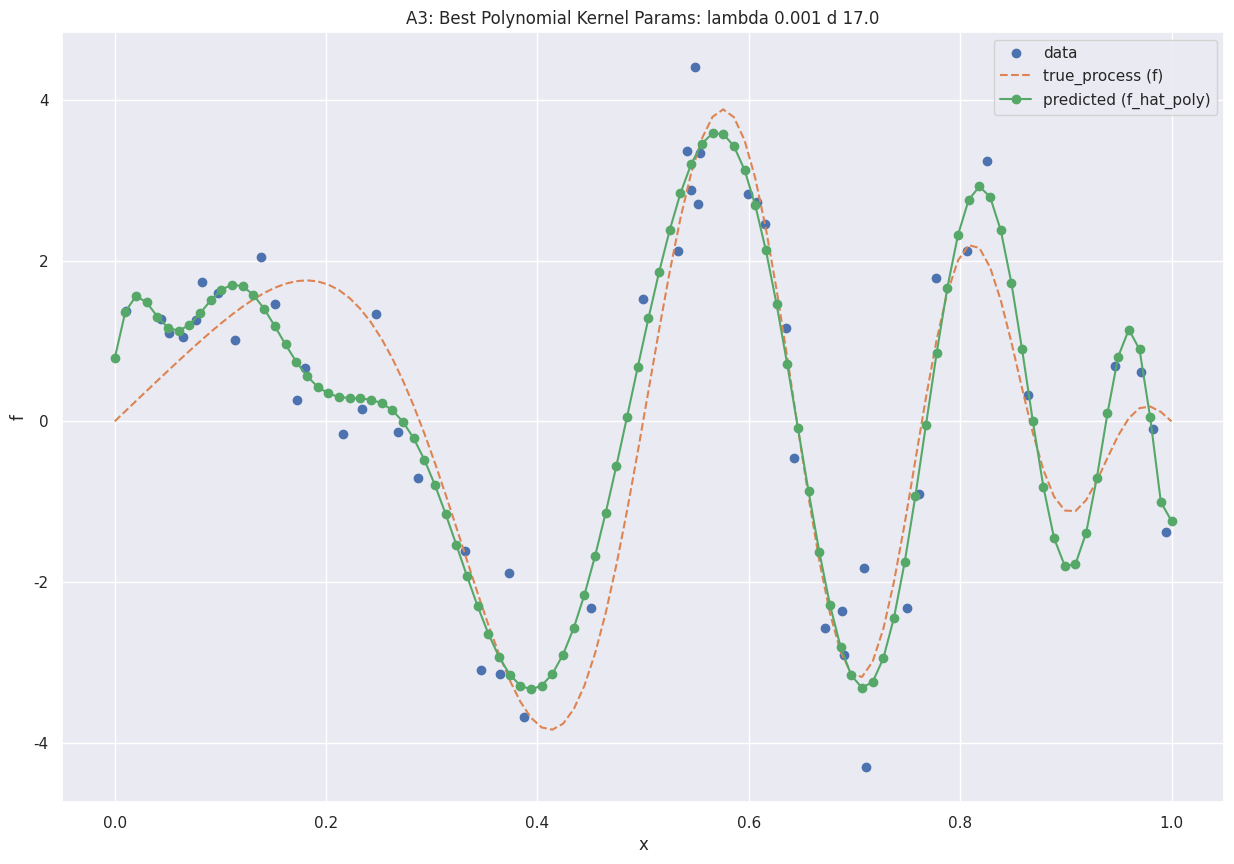

This figure's Python source: (Note: this script raises an exception after producing the figure.)
####################################
#HW3, Problem A3
####################################

import numpy as np
import scipy
import matplotlib.pyplot as plt 
import seaborn as sns
import random


class KernelRidgeRegression:

    def __init__(self, kernel_fn, reg_lambda=1E-8, kernel_hyperparam = None):
        """
        Constructor
        """
        self.reg_lambda = reg_lambda
        self.alpha = None
        self.kernel_fn = kernel_fn
        self.X_train = None
        self.kernel_hyperparam = kernel_hyperparam
        self.mean = None
        self.std = None

    def fit(self, X, y):
        """
            Trains the model
            Arguments:
                X is a n-by-d array
                y is an n-by-1 array
            Returns:
                alpha
        """
        self.mean = np.mean(X, axis = 0)
        self.std = np.std(X, axis = 0)
        X = X - self.mean
        X = X/self.std
        self.X_train = X

        K = self.kernel_fn(X, X, self.kernel_hyperparam)
        self.alpha = np.linalg.solve(K + self.reg_lambda*np.eye(K.shape[0]), y)
        return self.alpha

    def predict(self, X):
        """
        Use the trained model to predict values for each instance in X
        Arguments:
            X is a n-by-d numpy array
        Returns:
            an n-by-1 numpy array of the predictions
        """
        X = X - self.mean
        X = X/self.std
        K_pred = self.kernel_fn(self.X_train, X, self.kernel_hyperparam)


        # predict
        return K_pred.T.dot(self.alpha)


def true_process(x):
    return 4*np.sin(np.pi*x)*np.cos(6*np.pi*x**2)

def generate_data(n):
    x = np.random.rand(n)
    eps = np.random.randn(n)
    y = 4*np.sin(np.pi*x)*np.cos(6*np.pi*x**2) + eps
    return x.reshape(-1,1), y

def k_poly(X, Z, d):
    return (1+X.dot(Z.T))**d #for x_i -- row of X and z_i -- row of Z

def squared_l2_dist(X, Z):
    return np.sum((X[:,:,None] - Z[:,:,None].T)**2, axis = 1)

def k_rbf(X, Z, gamma):
    return np.exp(-gamma*squared_l2_dist(X,Z))

def mse(x, y):
    return np.mean((x-y)**2)

def loo_error(model, X, y, reg_lambda, kernel_hyperparam):
    model.reg_lambda = reg_lambda
    model.kernel_hyperparam = kernel_hyperparam
    mse = []
    for i in range(len(X)):
        cv_indices = np.ones(len(X)) #Take all indices
        cv_indices[i] = 0 #except one
        cv_indices = cv_indices.astype('bool')
        X_cv, y_cv = X[cv_indices], y[cv_indices]
        X_eval, y_eval = X[i].reshape(1,-1), y[i].reshape(1,)
        model.fit(X_cv, y_cv)
        y_pred_cur = model.predict(X_eval)
        mse.append(np.mean((y_pred_cur - y_eval)**2))
    score = np.mean(mse)
    return score

def leave_one_out_CV(model, X, y, lambda_range, param_range):
    cv_scores = []
    for reg_lambda in lambda_range:
        for kernel_hyperparam in param_range:
            cv_scores.append([loo_error(model, X, y, reg_lambda, 
                kernel_hyperparam), reg_lambda, kernel_hyperparam])
    return np.array(cv_scores)

def k_fold_cv_error(k, model, X, y, reg_lambda, kernel_hyperparam):
    model.reg_lambda = reg_lambda
    model.kernel_hyperparam = kernel_hyperparam
    idx = np.random.permutation(len(X))
    idx_folds = np.array_split(idx, k) #create random folds
    # if len(idx_folds[-1]) < len(idx_folds[-2]): #don't take the last one if it is too small
    #     idx_folds = idx_folds[:-1]
    # print('Number of folds:', len(idx_folds))
    score = []
    for i in range(len(idx_folds)):
        cur_idx_folds = idx_folds[:]
        val_idx = cur_idx_folds.pop(i)
        train_idx = np.concatenate(cur_idx_folds)
        X_train, y_train = X[train_idx], y[train_idx]
        X_val, y_val = X[val_idx], y[val_idx]
        model.fit(X_train, y_train)
        y_pred = model.predict(X_val)
        score.append(mse(y_pred, y_val))
    return np.mean(score)

def CV(k_fold, model, X, y, lambda_range, param_range):
    cv_scores = []
    for reg_lambda in lambda_range:
        for kernel_hyperparam in param_range:
            cv_scores.append([k_fold_cv_error(k_fold, model, X, y, 
                reg_lambda, kernel_hyperparam), reg_lambda, kernel_hyperparam])
    return np.array(cv_scores)


def Bootstrap_f(model, X, y, bootstrap_iter = 300):
    X_plot = np.linspace(0,1,100).reshape(-1,1) #fine grid
    fbs = []
    print('BOOOTSTRAP PARAMS:', model.reg_lambda, model.kernel_hyperparam)
    for i in range(bootstrap_iter):
        boot_idx = np.random.choice(len(X), size=len(X), replace = True)
        X_boot, y_boot = X[boot_idx], y[boot_idx]
        model.fit(X_boot, y_boot)
        yb_pred = model.predict(X_plot)
        fbs.append(yb_pred)
    CI_lower = np.percentile(fbs, 5, interpolation = 'lower', axis = 0)
    CI_upper = np.percentile(fbs, 95, interpolation = 'higher', axis = 0)
    return CI_lower, CI_upper, fbs

def Bootstrap_exp_error_diff(polyRidge, rbfRidge, X, y, bootstrap_iter = 300):
    exp_err_diffs = []
    for i in range(bootstrap_iter):
        boot_idx = np.random.choice(len(X), size=len(X), replace = True)
        X_boot, y_boot = X[boot_idx], y[boot_idx]
        poly_yb_pred = polyRidge.predict(X_boot)
        rbf_yb_pred = rbfRidge.predict(X_boot)
        exp_err_diffs.append(np.mean((y_boot - poly_yb_pred)**2 
            - (y_boot - rbf_yb_pred)**2))
    CI_lower = np.percentile(exp_err_diffs, 5)
    CI_upper = np.percentile(exp_err_diffs, 95)
    return CI_lower, CI_upper

        
if __name__ == "__main__":
    def parts_abc(n, k_fold, names, bootstrap_iter):
        sns.set()
        #parts a and b
        np.random.seed(19)
        X, y = generate_data(n)

        #Find the best params for poly kernel
        lambda_range = 10.0**(-np.arange(2,10))
        d_range = np.arange(4,20)

        polyRidge = KernelRidgeRegression(k_poly)

        loo_scores_poly = CV(k_fold, polyRidge, X, y, lambda_range, d_range)
        best_index_poly = np.argmin(loo_scores_poly[:,0])

        #Plot the results
        print('Best LOO CV params for Polynomial Kernel:', 
            loo_scores_poly[best_index_poly])

        polyRidge.reg_lambda = loo_scores_poly[best_index_poly][1]
        polyRidge.kernel_hyperparam = loo_scores_poly[best_index_poly][2]
        polyRidge.fit(X, y)
        X_plot = np.linspace(0,1,100).reshape(-1,1)
        y_pred = polyRidge.predict(X_plot)
        args = np.argsort(X[:,0])
        plt.figure(figsize = (15,10))
        plt.plot(X[args,0], y[args], 'o', label = 'data')
        plt.plot(X_plot[:,0], true_process(X_plot[:, 0]), '--', label = 'true_process (f)')
        plt.plot(X_plot[:,0], y_pred, '-o', label = 'predicted (f_hat_poly)')
        plt.title('A3: Best Polynomial Kernel Params: lambda {} d {}'.format(
            loo_scores_poly[best_index_poly][1], loo_scores_poly[best_index_poly][2]))
        plt.xlabel('x')
        plt.ylabel('f')
        plt.legend()
        plt.savefig('figures/A3' + names[0] + '_poly.pdf')
        plt.show()


        #Find the best params for rbf kernel
        lambda_range = 10.0**(-np.arange(2,10))
        gamma_range = (1/np.median(squared_l2_dist(X, X)))*np.linspace(0,2,10)

        rbfRidge = KernelRidgeRegression(k_rbf)

        loo_scores_rbf = CV(k_fold, rbfRidge, X, y, lambda_range, gamma_range)
        best_index_rbf = np.argmin(loo_scores_rbf[:,0])

        #Plot the results
        print('Best LOO CV params for RBF Kernel:', loo_scores_rbf[best_index_rbf])

        rbfRidge.reg_lambda = loo_scores_rbf[best_index_rbf][1]
        rbfRidge.kernel_hyperparam = loo_scores_rbf[best_index_rbf][2]
        rbfRidge.fit(X, y)
        X_plot = np.linspace(0,1,100).reshape(-1,1)
        y_pred = rbfRidge.predict(X_plot)
        args = np.argsort(X[:,0])
        plt.figure(figsize = (15,10))
        plt.plot(X[args,0], y[args], 'o', label = 'data')
        plt.plot(X_plot[:,0], true_process(X_plot[:, 0]), '--', label = 'true_process (f)')
        plt.plot(X_plot[:,0],y_pred, '-o', label = 'predicted (f_hat_rbf)')
        plt.title('A3: Best RBF Kernel Params: lambda {} gamma {}'.format(
            loo_scores_rbf[best_index_rbf][1], loo_scores_rbf[best_index_rbf][2]))
        plt.xlabel('x')
        plt.ylabel('f')
        plt.legend()
        plt.savefig('figures/A3' + names[0] + '_rbf.pdf')
        plt.show()


        #Part c

        #Poly kernel
        poly_CI_lower, poly_CI_upper, poly_fbs = Bootstrap_f(polyRidge, X, y, bootstrap_iter)

        polyRidge.reg_lambda = loo_scores_poly[best_index_poly][1]
        polyRidge.kernel_hyperparam = loo_scores_poly[best_index_poly][2]
        polyRidge.fit(X, y)
        X_plot = np.linspace(0,1,100).reshape(-1,1)
        y_pred = polyRidge.predict(X_plot)
        args = np.argsort(X[:,0])
        start = 0
        plt.figure(figsize = (15,10))
        plt.plot(X[args,0], y[args], 'o', label = 'data', color = 'green')
        plt.plot(X_plot[start:,0], true_process(X_plot[:, 0])[start:], '--', 
            label = 'true_process (f)', color = 'C1')
        plt.plot(X_plot[start:,0], y_pred[start:], '-', 
            label = 'predicted (f_hat_poly)', color = 'C0')
        plt.plot(X_plot[start:,0], poly_CI_lower[start:], '-.', 
            label = 'CI_lower', color = 'C0')
        plt.plot(X_plot[start:,0], poly_CI_upper[start:], '-.', 
            label = 'CI_upper', color = 'C0')
        plt.title('A3: 90% CI for the poly Model with lambda {} d {}'.format(
            loo_scores_poly[best_index_poly][1], loo_scores_poly[best_index_poly][2]))
        plt.xlabel('x')
        plt.ylabel('f')
        plt.fill_between(X_plot[start:,0], poly_CI_lower[start:], poly_CI_upper[start:], 
            alpha = 0.2, color = 'C0')
        plt.legend()
        plt.savefig('figures/A3' + names[1] + '_poly.pdf')
        plt.show()

        start = 0
        end = None
        plt.figure(figsize = (15,10))
        plt.plot(X[args,0], y[args], 'o', label = 'data', color = 'green')
        plt.plot(X_plot[start:end, :], true_process(X_plot[:, 0])[start:end], '--', 
            label = 'true_process (f)', color = 'C1')
        plt.plot(X_plot[start:end, :], y_pred[start:end], '-', 
            label = 'predicted (f_hat_poly)', color = 'C0')
        plt.plot(X_plot[start:end, :], poly_CI_lower[start:end], '-.', 
            label = 'CI_lower', color = 'C0')
        plt.plot(X_plot[start:end, :], poly_CI_upper[start:end], '-.', 
            label = 'CI_upper', color = 'C0')
        plt.title('A3: 90% CI for the poly Model with lambda {} d {}'.format(
            loo_scores_poly[best_index_poly][1], loo_scores_poly[best_index_poly][2]))
        plt.xlabel('x')
        plt.ylabel('f')
        plt.ylim((-10, 10))
        plt.fill_between(X_plot[start:end,0], poly_CI_lower[start:end], 
            poly_CI_upper[start:end], alpha = 0.2, color = 'C0')
        plt.legend()
        plt.savefig('figures/A3' + names[1] + '_poly_zoomed.pdf')
        plt.show()
        
        #Rbf kernel:
        rbf_CI_lower, rbf_CI_upper, rbf_fbs = Bootstrap_f(rbfRidge, X, y, bootstrap_iter)

        rbfRidge.reg_lambda = loo_scores_rbf[best_index_rbf][1]
        rbfRidge.kernel_hyperparam = loo_scores_rbf[best_index_rbf][2]
        rbfRidge.fit(X, y)
        X_plot = np.linspace(0,1,100).reshape(-1,1)
        y_pred = rbfRidge.predict(X_plot)
        args = np.argsort(X[:,0])
        start = 0
        plt.figure(figsize = (15,10))
        plt.plot(X[args,0], y[args], 'o', label = 'data', color = 'green')
        plt.plot(X_plot[start:,0], true_process(X_plot[:, 0])[start:], '--', 
            label = 'true_process (f)', color = 'C1')
        plt.plot(X_plot[start:,0], y_pred[start:], '-', 
            label = 'predicted (f_hat_rbf)', color = 'C0')
        plt.plot(X_plot[start:,0], rbf_CI_lower[start:], '-.', 
            label = 'CI_lower', color = 'C0')
        plt.plot(X_plot[start:,0], rbf_CI_upper[start:], '-.', 
            label = 'CI_upper', color = 'C0')
        plt.title('A3: 90% CI for the rbf Model with lambda {} gamma {}'.format(
            loo_scores_rbf[best_index_rbf][1], loo_scores_rbf[best_index_rbf][2]))
        plt.xlabel('x')
        plt.ylabel('f')
        plt.fill_between(X_plot[:,0], rbf_CI_lower[start:], 
            rbf_CI_upper[start:], alpha = 0.2, color = 'C0')
        plt.legend()
        plt.savefig('figures/A3' + names[1] + '_rbf.pdf')
        plt.show()
        return polyRidge, rbfRidge

    #Run parts a,b,c:
    parts_abc(n = 50, k_fold = 50, names = ['b', 'c'], 
        bootstrap_iter = 300)

    #Part d:
    polyRidge, rbfRidge = parts_abc(n = 300, k_fold = 10, 
        names = ['db', 'dc'], bootstrap_iter = 300)

    #Part e:
    X_new, y_new = generate_data(1000) #generate m additional samples
    err_CI_lower, err_CI_upper = Bootstrap_exp_error_diff(polyRidge, 
        rbfRidge, X_new, y_new, bootstrap_iter = 300)

    print('Expected Error Difference 90% CI:', [err_CI_lower, err_CI_upper])
    #Expected Error Difference 90% CI: [0.028427236202594672, 0.078246629760424]
    #Does not contain zero -> RBF kernel is better!



